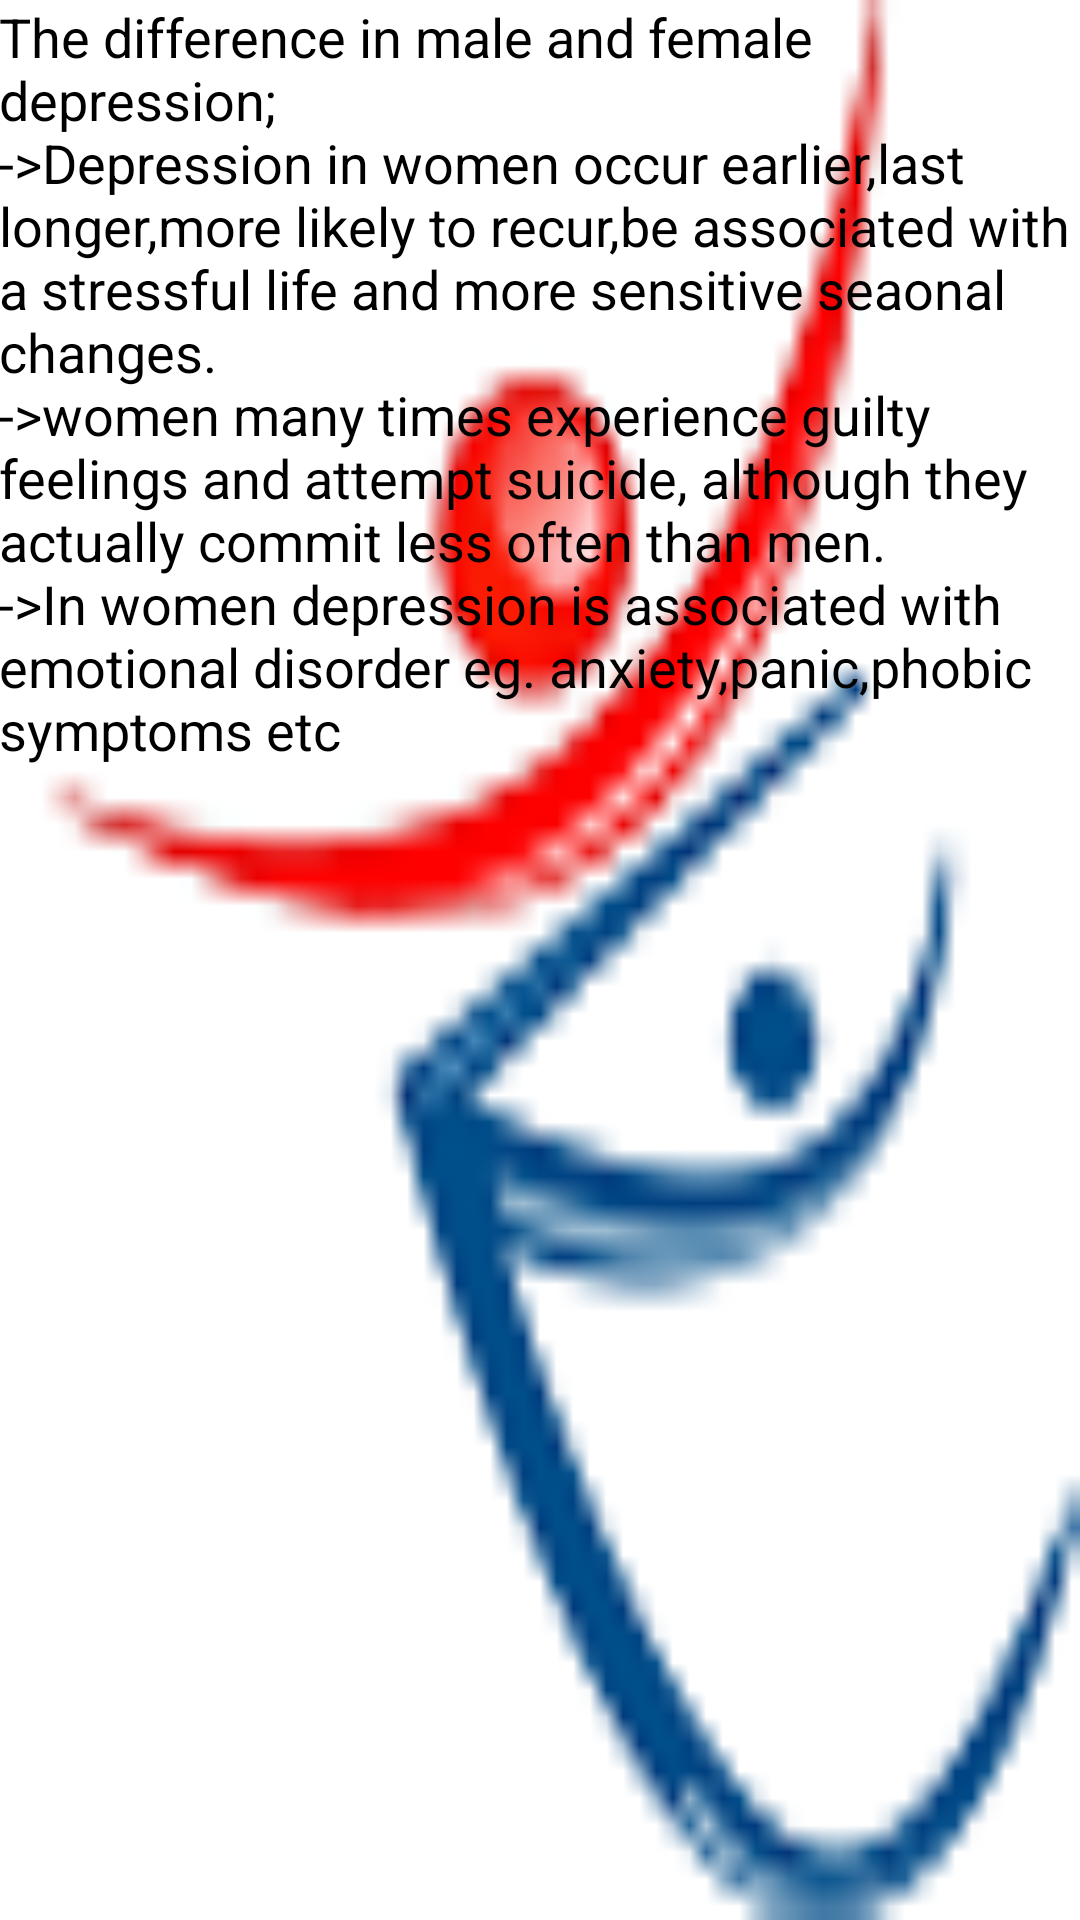

Here is an Android app screen rendered from its layout file. Give the layout XML and the strings, colors and styles it references.
<!-- AndroidManifest.xml: application theme AppTheme -->
<!-- res/layout/activity_difference.xml -->
<RelativeLayout xmlns:android="http://schemas.android.com/apk/res/android"
    xmlns:tools="http://schemas.android.com/tools"
    android:layout_width="match_parent"
    android:layout_height="match_parent"
    android:background="@drawable/mine"
    android:paddingBottom="@dimen/activity_vertical_margin"
    android:paddingLeft="@dimen/activity_horizontal_margin"
    android:paddingRight="@dimen/activity_horizontal_margin"
    android:paddingTop="@dimen/activity_vertical_margin"
    tools:context=".Difference" >

    <TextView
        android:id="@+id/textView1"
        android:layout_width="wrap_content"
        android:layout_height="wrap_content"
        android:layout_alignParentLeft="true"
        android:layout_alignParentTop="true"
        android:text="The difference in male and female depression;&#xA;->Depression in women occur earlier,last longer,more likely to recur,be associated with a stressful life and more sensitive seaonal changes.&#xA;->women many times experience guilty feelings and attempt suicide, although they actually commit less often than men.&#xA;->In women depression is associated with emotional disorder eg. anxiety,panic,phobic symptoms etc "
        android:textAppearance="?android:attr/textAppearanceMedium" />

</RelativeLayout>
<!-- resources referenced by this layout -->
<resources>
  <!-- drawable mine: png bitmap (drawable-hdpi, 3628 bytes) -->
  <style name="AppTheme" parent="AppBaseTheme">
          
      </style>
  <style name="AppBaseTheme" parent="android:Theme.Light">
          
      </style>
</resources>
